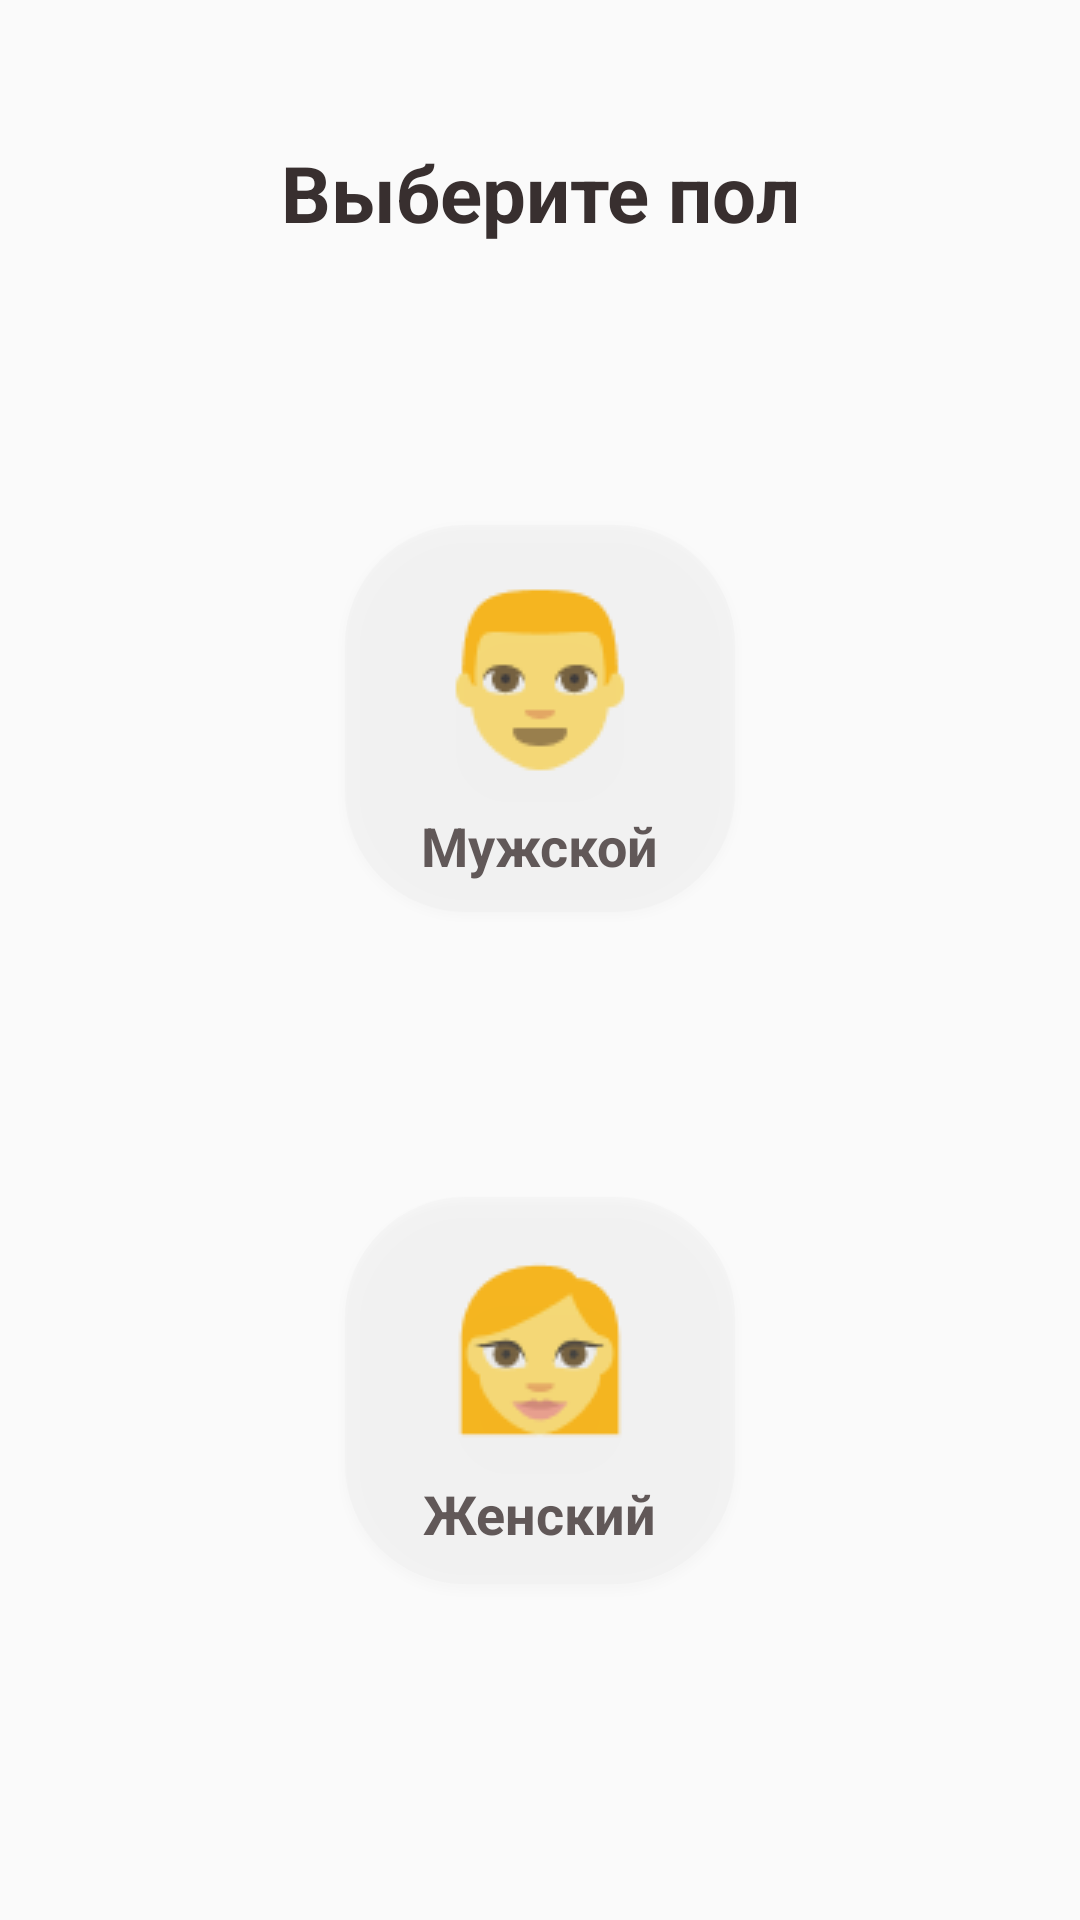

Write the Android layout XML for this screen, with the resource values it uses.
<!-- AndroidManifest.xml: application theme AppTheme -->
<!-- res/layout/fragment_gender.xml -->
<?xml version="1.0" encoding="utf-8"?>
<androidx.constraintlayout.widget.ConstraintLayout xmlns:android="http://schemas.android.com/apk/res/android"
    xmlns:app="http://schemas.android.com/apk/res-auto"
    xmlns:tools="http://schemas.android.com/tools"
    android:layout_width="match_parent"
    android:layout_height="match_parent"
    tools:context=".GenderFragment">

    <androidx.constraintlayout.widget.Guideline
        android:id="@+id/guideline1"
        android:layout_width="wrap_content"
        android:layout_height="wrap_content"
        android:orientation="horizontal"
        app:layout_constraintGuide_percent="0.2" />

    <androidx.constraintlayout.widget.Guideline
        android:id="@+id/guideline2"
        android:layout_width="wrap_content"
        android:layout_height="wrap_content"
        android:orientation="horizontal"
        app:layout_constraintGuide_percent="0.55" />

    <androidx.constraintlayout.widget.Guideline
        android:id="@+id/guideline11"
        android:layout_width="wrap_content"
        android:layout_height="wrap_content"
        android:orientation="horizontal"
        app:layout_constraintGuide_percent="0.9" />

    <Button
        android:id="@+id/men_button"
        android:layout_width="130sp"
        android:layout_height="130sp"
        android:background="@drawable/round_shape3"
        app:layout_constraintBottom_toTopOf="@+id/guideline2"
        app:layout_constraintEnd_toEndOf="parent"
        app:layout_constraintStart_toStartOf="parent"
        app:layout_constraintTop_toTopOf="@+id/guideline1" />

    <Button
        android:id="@+id/women_button"
        android:layout_width="130sp"
        android:layout_height="130sp"
        android:background="@drawable/round_shape3"
        app:layout_constraintBottom_toTopOf="@+id/guideline11"
        app:layout_constraintEnd_toEndOf="parent"
        app:layout_constraintStart_toStartOf="parent"
        app:layout_constraintTop_toTopOf="@+id/guideline2" />

    <ImageView
        android:id="@+id/imageMen"
        android:layout_width="wrap_content"
        android:layout_height="wrap_content"
        android:src="@drawable/emojione_man"
        app:layout_constraintBottom_toBottomOf="@+id/men_button"
        app:layout_constraintEnd_toEndOf="@+id/men_button"
        app:layout_constraintStart_toStartOf="@+id/men_button"
        app:layout_constraintTop_toTopOf="@+id/men_button"
        app:layout_constraintVertical_bias="0.3" />

    <ImageView
        android:id="@+id/imageWomen"
        android:layout_width="wrap_content"
        android:layout_height="wrap_content"
        android:src="@drawable/emojione_woman"
        app:layout_constraintBottom_toBottomOf="@+id/women_button"
        app:layout_constraintEnd_toEndOf="@+id/women_button"
        app:layout_constraintStart_toStartOf="@+id/women_button"
        app:layout_constraintTop_toTopOf="@+id/women_button"
        app:layout_constraintVertical_bias="0.3" />

    <TextView
        android:id="@+id/textViewMen"
        android:layout_width="wrap_content"
        android:layout_height="wrap_content"

        android:text="Мужской"
        android:textStyle="bold"
        android:textSize="18sp"
        android:textColor="@color/colorTextButtons"

        app:layout_constraintBottom_toBottomOf="@+id/men_button"
        app:layout_constraintEnd_toEndOf="@+id/men_button"
        app:layout_constraintStart_toStartOf="@+id/men_button"
        app:layout_constraintTop_toBottomOf="@+id/imageMen" />

    <TextView
        android:id="@+id/textViewWomen"
        android:layout_width="wrap_content"
        android:layout_height="wrap_content"

        android:text="Женский"
        android:textStyle="bold"
        android:textSize="18sp"
        android:textColor="@color/colorTextButtons"

        app:layout_constraintBottom_toBottomOf="@+id/women_button"
        app:layout_constraintEnd_toEndOf="@+id/women_button"
        app:layout_constraintStart_toStartOf="@+id/women_button"
        app:layout_constraintTop_toBottomOf="@+id/imageWomen" />

    <TextView
        android:layout_width="wrap_content"
        android:layout_height="wrap_content"

        android:text="Выберите пол"
        android:textColor="@color/colorText"
        android:textSize="26sp"
        android:textStyle="bold"

        app:layout_constraintBottom_toTopOf="@+id/guideline1"
        app:layout_constraintEnd_toEndOf="parent"
        app:layout_constraintStart_toStartOf="parent"
        app:layout_constraintTop_toTopOf="parent" />


</androidx.constraintlayout.widget.ConstraintLayout>
<!-- resources referenced by this layout -->
<resources>
  <color name="colorText">#382F2F</color>
  <color name="colorTextButtons">#4E4444</color>
  <!-- drawable emojione_man: png bitmap (drawable, 2074 bytes) -->
  <!-- drawable emojione_woman: png bitmap (drawable, 2399 bytes) -->
  <!-- drawable round_shape3 (drawable) -->
  <?xml version="1.0" encoding="utf-8"?>
  <layer-list xmlns:android="http://schemas.android.com/apk/res/android">
  
      <item android:bottom="1dp">
          <shape xmlns:android="http://schemas.android.com/apk/res/android" android:shape="rectangle">
              <solid android:color="#25DDDDDD"/>
              <corners android:radius="40dp"/>
          </shape>
      </item>
  </layer-list>
  <style name="AppTheme" parent="Theme.AppCompat.Light.NoActionBar">
          
          <item name="colorPrimary">@color/colorPrimary</item>
          <item name="colorPrimaryDark">@color/colorPrimaryDark</item>
          <item name="colorAccent">@color/colorAccent</item>
      </style>
  <color name="colorPrimary">#9AF335</color>
  <color name="colorPrimaryDark">#F5F5F5</color>
  <color name="colorAccent">#664E27</color>
</resources>
